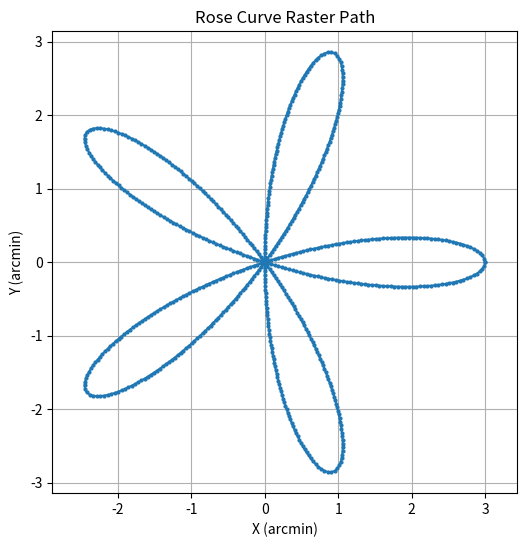

Reproduce this figure in Python.
import numpy as np
import math
import matplotlib.pyplot as plt
def generate_daisy_grid(precision, radius, num_petals, spaces):
        '''
        Method to generate offset list needed for a rose curve raster. The coordinates are a constant distance away from each other
        wihch was produced by taking an integration of the arclength of the rose. This was modeled based on the provided information
        by SKYNET: https://www.gb.nrao.edu/20m/map20m_advice.html#raster

        The Radius (R) in arcminutes
        The number of petals (Np)
        The Integration time (Tint) in seconds.
        The total duration (Tdur) in seconds. - Skynet
        '''
        k = num_petals
        target_spacing = 0.05

        if k%2  == 0:
            k = k/2
            theta = np.linspace(0, 2*math.pi, 5000)
        else:
            theta = np.linspace(0, math.pi, 5000)

        r = radius* np.cos(k * theta)
        x = r * np.cos(theta)
        y = r * np.sin(theta)

        # calculating arc length of the curve
        dx = np.diff(x) # computes difference between points
        dy = np.diff(y)
        dist = np.sqrt(dx**2 + dy**2)
        arclength = np.insert(np.cumsum(dist), 0, 0) #compute sum of small distances
        total_length = arclength[-1]
        num_points = int(total_length//target_spacing)
        des = np.linspace(0, total_length, num_points)

        x_even = np.interp(des, arclength, x)
        y_even = np.interp(des, arclength, y)

        coordinates = [[round(xi, precision), round(yi, precision)] for xi, yi in zip(x_even, y_even)]
        
        return coordinates, x_even, y_even

coordinates, x_even, y_even = generate_daisy_grid(2, 3, 5, 0.01)
for coord in coordinates:
     print(coord)

plt.figure(figsize=(6, 6))
plt.plot(x_even, y_even, marker='o', linestyle='-', markersize=2)
plt.title("Rose Curve Raster Path")
plt.xlabel("X (arcmin)")
plt.ylabel("Y (arcmin)")
plt.axis('equal')
plt.grid(True)
plt.show()
